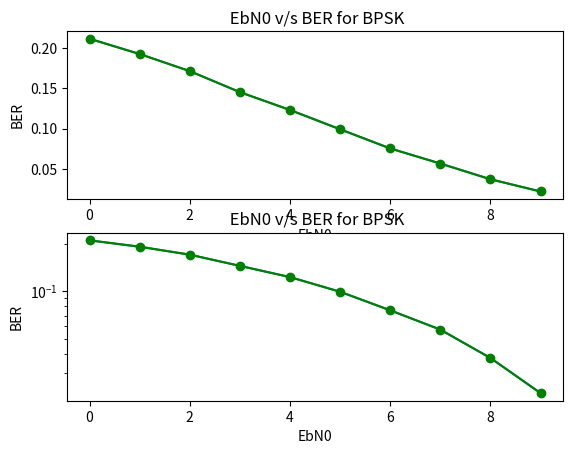

This figure's Python source:
# import numpy as np
# import matplotlib.pyplot as plt


# def bpsk():
#     t = np.arange(0, 4*np.pi, 0.1)
#     msg_f = 20
#     carrier_f = 30
#     msg = np.sign(np.sin(2 * np.pi * msg_f * t))
#     carrier = np.cos(2 * np.pi * carrier_f * t)

#     fig, axs = plt.subplots(2,1)

#     axs[0].plot(t, msg)
#     axs[1].plot(t, carrier)
#     plt.show()


# if __name__ == '__main__':
#     bpsk()


import numpy as np
import matplotlib.pyplot as plt


def bpsk():
    # Higher resolution for better visualization
    t = np.arange(0, 4*np.pi, 0.01)
    # Adjusted to fit within the time array => time period is pi multiple
    msg_f = 1/(np.pi)
    carrier_f = 5 * msg_f  # Carrier frequency is a multiple of the message frequency

    msg = np.sign(np.sin(2 * np.pi * msg_f * t))
    carrier = np.cos(2 * np.pi * carrier_f * t)
    modulated = msg * carrier

    fig, axs = plt.subplots(3, 1, figsize=(10, 6))

    axs[0].plot(t, msg)
    axs[0].set_title("Message Signal")
    axs[0].set_xlabel("Time")
    axs[0].set_ylabel("Amplitude")

    axs[1].plot(t, carrier)
    axs[1].set_title("Carrier Signal")
    axs[1].set_xlabel("Time")
    axs[1].set_ylabel("Amplitude")

    axs[2].plot(t, modulated)
    axs[2].set_title("Modulated Signal (BPSK)")
    axs[2].set_xlabel("Time")
    axs[2].set_ylabel("Amplitude")

    plt.tight_layout()
    plt.show()


def qpsk():
    def cosinewave_phase(phase, num_samples=100):
        # Convert phase to radians
        phase = phase * (np.pi / 180)
        t = np.linspace(0, np.pi, num_samples)
        cosine = np.cos(t + phase)
        return cosine

    # Generate random binary message
    message = '1110010001000111'
    message = [str(int(x)) for x in message]
    message = "".join(message)
    message = [message[2*i: 2*(i+1)] for i in range(0, len(message)//2)]

    # Phase dictionary
    dict_phases = {'00': 0, '01': 90, '10': 180, '11': 270}

    # Modulate the message
    modulated = []
    for symbol in message:
        modulated.extend(cosinewave_phase(dict_phases[symbol]))

    # Create time array for plotting
    t = np.arange(0, len(modulated), 1)

    fig, axs = plt.subplots(2, 1)
    # Plot the binary message signal

    # Plot the binary message signal
    bits = [int(bit) for bit in "".join(message)]
    samples_per_bit = 50  # Adjust this for desired width
    x = np.arange(len(bits) * samples_per_bit)
    y = np.repeat(bits, samples_per_bit)

    # Plot the signal
    axs[0].plot(x, y, drawstyle='steps-pre', linewidth=2)

    # Add vertical lines to separate 2-bit groups
    for i in range(0, len(bits), 2):
        axs[0].axvline(x=i*samples_per_bit, color='r',
                       linestyle='--', alpha=0.5)

    # Customize the plot
    axs[0].set_title('Binary Message Signal')
    axs[0].set_xlabel('Sample Number')
    axs[0].set_ylabel('Bit Value')
    axs[0].set_yticks([0, 1])
    axs[0].set_yticklabels(['0', '1'])
    axs[0].grid(True, which='major', linestyle='-', alpha=0.6)
    axs[0].grid(True, which='minor', linestyle=':', alpha=0.3)
    axs[0].set_ylim(-0.1, 1.1)

    # Annotate 2-bit groups
    for i in range(0, len(bits), 2):
        axs[0].text(i*samples_per_bit + samples_per_bit, 1.15,
                    f'{bits[i]}{bits[i+1]}', ha='center', va='center')

    # Plot the modulated signal
    axs[1].plot(t, modulated)
    axs[1].set_title('QPSK Modulated Signal')
    axs[1].set_xlabel('Sample Number')
    axs[1].set_ylabel('Amplitude')
    axs[1].grid(True)
    fig.tight_layout()
    plt.show()


def bersim():
    N = 50000
    EbNo_list = np.arange(0, 20, 1)
    BER = []

    for EbNoDB in EbNo_list:
        Ebn0 = 10 ** (EbNoDB/10)
        msg = 2 * (np.random.rand(N) >= 0.5) - 1

        noise_std_dev = 1 / np.sqrt(2 * Ebn0)
        channel = msg + np.random.randn(len(msg))*noise_std_dev

       # print(min(channel), max(channel))
        received = 2 * (channel >= 0) - 1
        error = (msg != received).sum()
        BER.append(error/N)

    print(BER)
    fig, axs = plt.subplots(2, 1)
    axs[0].plot(EbNo_list, BER, '-', EbNo_list, BER, 'go-')
    axs[0].set_xlabel('EbN0')
    axs[0].set_ylabel('BER')
    axs[0].set_title(' EbN0 v/s BER for BPSK')
    # axs[0].tight_layout()

    axs[1].semilogy(EbNo_list, BER, '-', EbNo_list, BER, 'go-')
    axs[1].set_xlabel('EbN0')
    axs[1].set_ylabel('BER')
    axs[1].set_title(' EbN0 v/s BER for BPSK')
    plt.show()


def qpskber():
    N = 50000
    EbNo_list = np.arange(0, 10, 1)
    BER = []
    c = 0

    for EbNoDB in EbNo_list:
        Ebn0 = 10 ** (EbNoDB/10)
        x = np.random.rand(N) >= 0
        x_str = [str(int(i)) for i in x]
        x_str = "".join(x_str)
        message = [x_str[2*i: 2*(i+1)] for i in range(int(len(x)/2))]
        noise = 1/np.sqrt(2 * Ebn0)
        channel = x + np.random.randn(N) * noise
        received_x = channel >= 0.5
        xReceived_str = [str(int(i)) for i in received_x]
        xReceived_str = "".join(xReceived_str)
        messageReceived = [xReceived_str[2*i: 2 *
                                         (i+1)] for i in range(int(len(x)/2))]

        message2 = np.array(message)
        messageReceived = np.array(messageReceived)
        errors = (message2 != messageReceived).sum()

        # if c == 0:
        #     c += 1
        #     print("x: ", x)
        #     print("message: ", len(message))
        #     print("channel :", channel)
        #     print(max(channel), min(channel))
        #     print(received_x)
        #     print("message2: ", message2)

        BER.append(errors/N)

    print(BER)
    fig, axs = plt.subplots(2, 1)
    axs[0].plot(EbNo_list, BER, '-', EbNo_list, BER, 'go-')
    axs[0].set_xlabel('EbN0')
    axs[0].set_ylabel('BER')
    axs[0].set_title(' EbN0 v/s BER for BPSK')
    # axs[0].tight_layout()

    axs[1].semilogy(EbNo_list, BER, '-', EbNo_list, BER, 'go-')
    axs[1].set_xlabel('EbN0')
    axs[1].set_ylabel('BER')
    axs[1].set_title(' EbN0 v/s BER for BPSK')
    plt.show()


if __name__ == '__main__':
    # bpsk()
    # bersim()
    # qpsk()
    qpskber()
